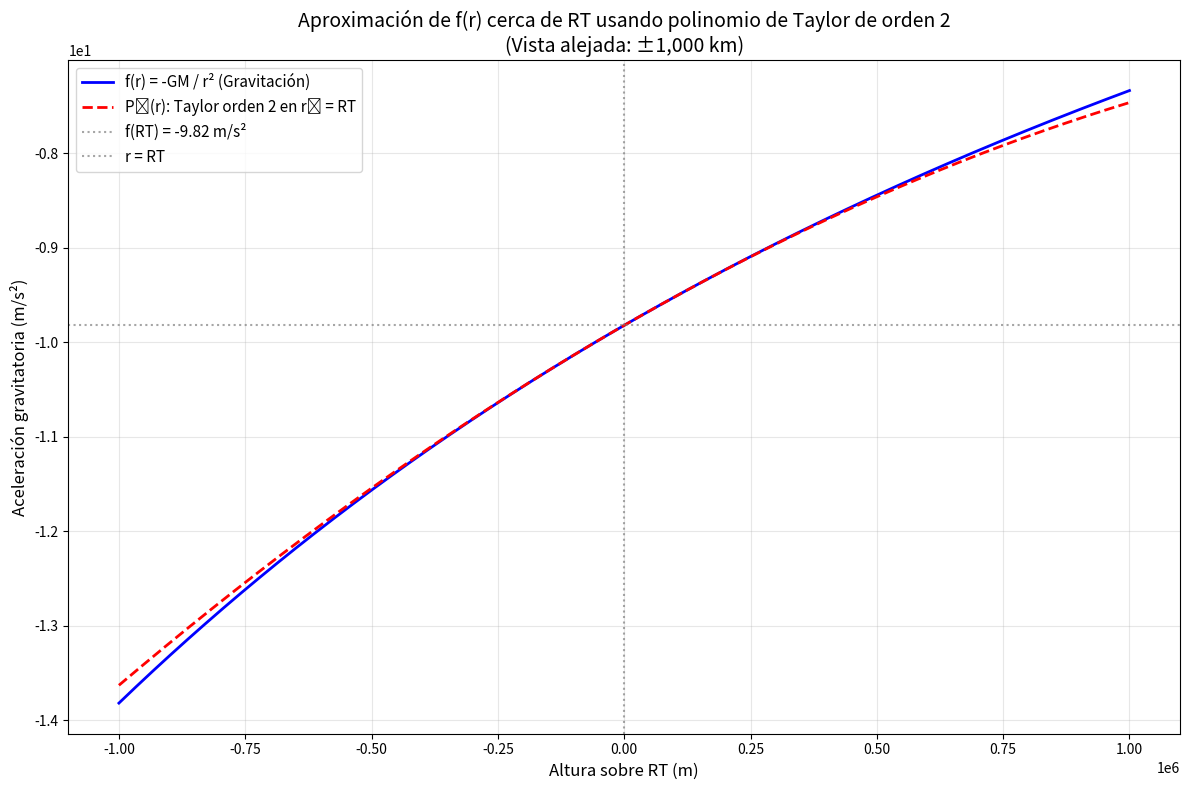

This figure's Python source:
import numpy as np
import matplotlib.pyplot as plt

G = -6.67430e-11 
M = 5.972e24    
RT = 6.371e6     

def f(r):
    return G * M / r**2

def f_prime(r):
    return -2 * G * M / r**3

def f_double_prime(r):
    return 6 * G * M / r**4

# Taylor de orden 2 centrado en r0 = RT
def polinomio_taylor_2(r):
    h = r - RT
    return f(RT) + f_prime(RT) * h + 0.5 * f_double_prime(RT) * h**2

# Alejar la gráfica: aumentar el rango de -1 millón a +1 millón de metros
r_values = np.linspace(RT - 1e6, RT + 1e6, 1000)
f_values = f(r_values)
polinomio_taylor_2_values = polinomio_taylor_2(r_values)

plt.figure(figsize=(12, 8))
plt.plot(r_values - RT, f_values, label='f(r) = -GM / r² (Gravitación)', color='blue', linewidth=2)
plt.plot(r_values - RT, polinomio_taylor_2_values, label='P₂(r): Taylor orden 2 en r₀ = RT', linestyle='--', color='red', linewidth=2)

# Agregar líneas de referencia
plt.axhline(y=f(RT), color='gray', linestyle=':', alpha=0.7, label=f'f(RT) = {f(RT):.2f} m/s²')
plt.axvline(x=0, color='gray', linestyle=':', alpha=0.7, label='r = RT')

plt.xlabel('Altura sobre RT (m)', fontsize=12)
plt.ylabel('Aceleración gravitatoria (m/s²)', fontsize=12)
plt.title('Aproximación de f(r) cerca de RT usando polinomio de Taylor de orden 2\n(Vista alejada: ±1,000 km)', fontsize=14)
plt.legend(fontsize=11)
plt.grid(True, alpha=0.3)

# Mejorar el formato de los ejes
plt.ticklabel_format(style='scientific', axis='both', scilimits=(0,0))

plt.tight_layout()
plt.show()

# Información adicional
print(f"Radio de la Tierra (RT): {RT:.0f} m = {RT/1000:.1f} km")
print(f"Aceleración gravitatoria en la superficie: {f(RT):.2f} m/s²")
print(f"Rango graficado: ±{1e6/1000:.0f} km alrededor de RT")
print(f"Diferencia máxima entre función y Taylor: {np.max(np.abs(f_values - polinomio_taylor_2_values)):.3e} m/s²")
